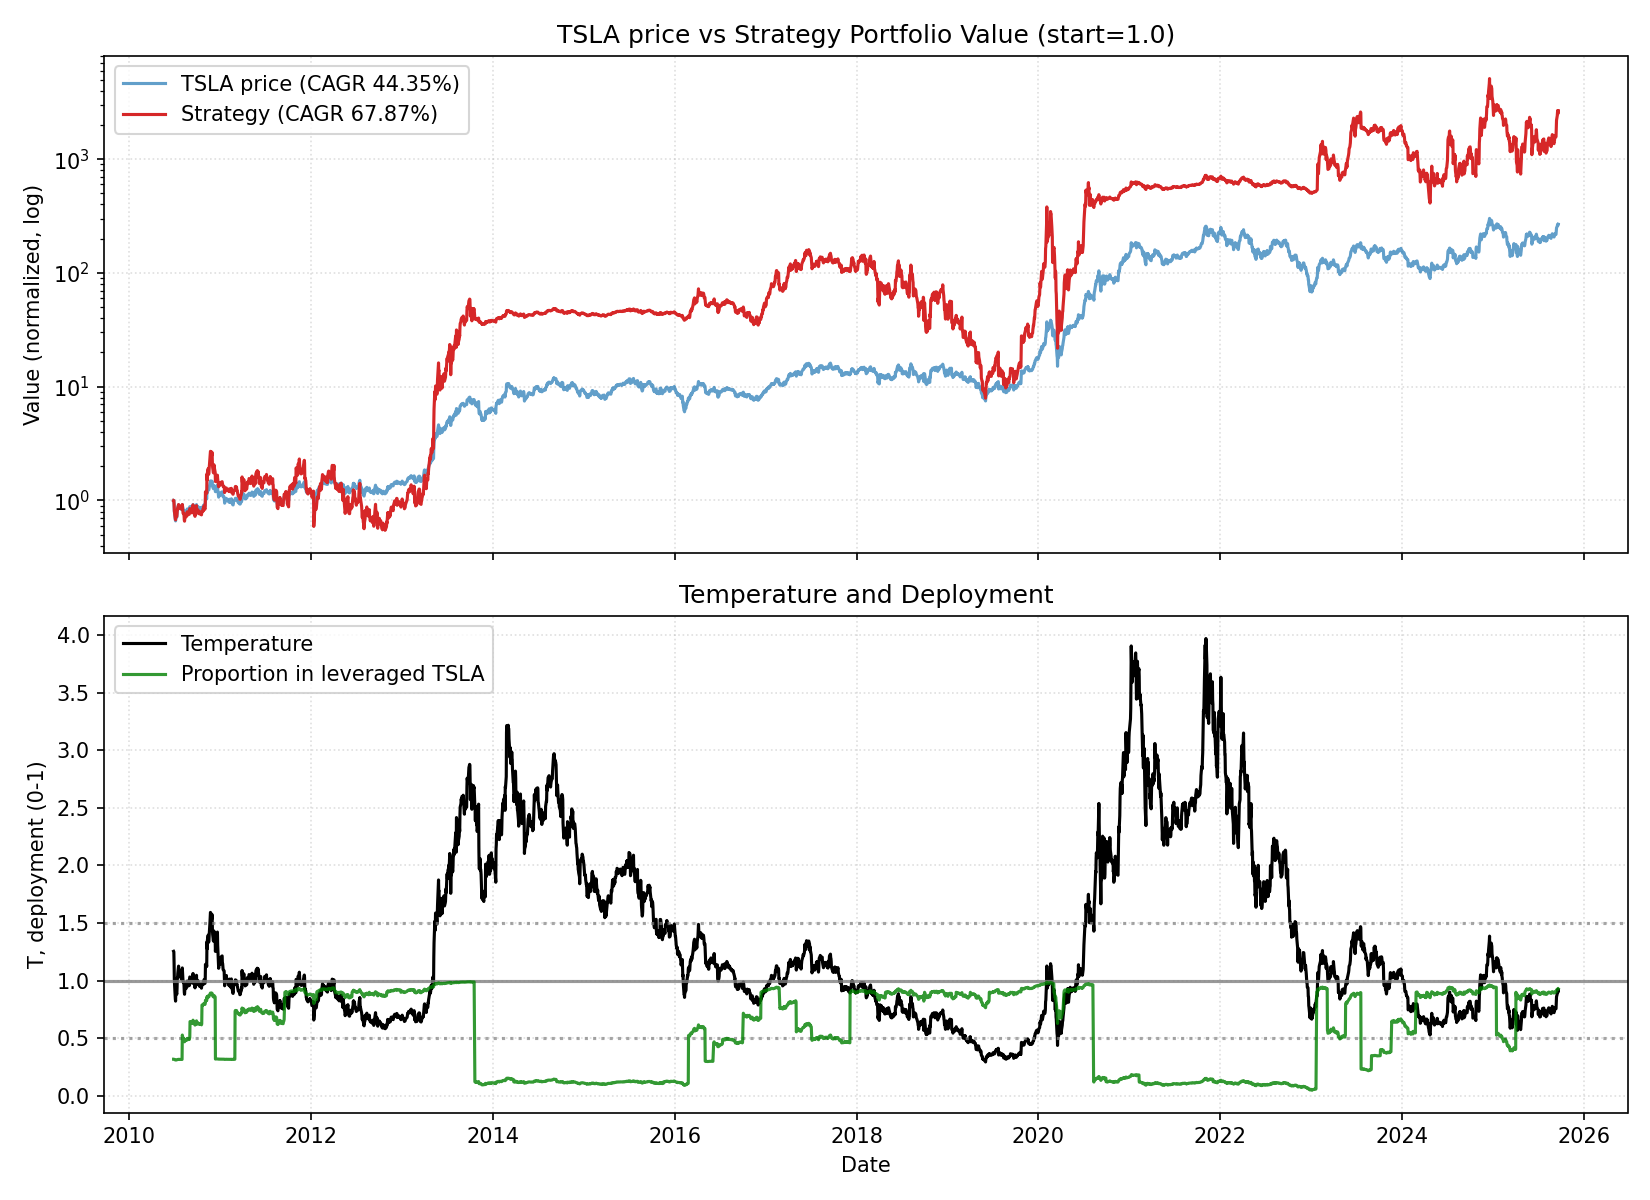

Source data for this figure (header and first rows):
date, close, ret, ret_3, ret_6, ret_12, ret_22, temp, temp_ch_11, temp_ch_22, vol_22, vol_66, rate, yc_spread, credit_spread, yc_change_22, credit_change_22, port_unlevered, port_tqqq, port_cash, port_total, deployed_p, base_p, target_p
2010-06-29, 1.593, 0.0, , , , , 1.255, , , , , 0.18, 2.36, 3.12, , , 0.9581, 0.0, 0.04195, 1, 0.3194, 0.3194, 0.3194
2010-06-30, 1.589, -0.002511, , , , , 1.251, , , , , 0.18, 2.36, 3.08, , , 0.9557, 0.0, 0.04195, 0.9976, 0.3193, 0.3259, 0.3259
2010-07-01, 1.464, -0.07847, -0.08079, , , , 1.151, , , , , 0.18, 2.33, 3.02, , , 0.8807, 0.0, 0.04195, 0.9226, 0.3182, 0.4707, 0.4707
2010-07-02, 1.28, -0.1257, -0.1943, , , , 1.006, , , , , 0.18, 2.37, 3.04, , , 0.77, 0.0, 0.04195, 0.8119, 0.3161, 0.6831, 0.6831
2010-07-06, 1.074, -0.1609, -0.2664, , , , 0.8403, , , , , 0.18, 2.33, 3.05, , , 0.6461, 0.0, 0.04195, 0.688, 0.313, 0.9, 0.9
2010-07-07, 1.053, -0.01924, -0.1771, -0.3386, , , 0.8232, , , , , 0.18, 2.37, 3.08, , , 0.6336, 0.0, 0.04195, 0.6756, 0.3126, 0.9, 0.9
2010-07-08, 1.164, 0.1051, 0.0838, -0.2673, , , 0.9087, , , , , 0.18, 2.41, 3.07, , , 0.7002, 0.0, 0.04195, 0.7421, 0.3145, 0.9, 0.9
2010-07-09, 1.16, -0.003436, 0.1013, -0.2077, , , 0.9047, , , , , 0.18, 2.44, 3.07, , , 0.6978, 0.0, 0.04195, 0.7397, 0.3144, 0.9, 0.9
2010-07-12, 1.137, -0.02011, -0.02348, -0.112, , , 0.8836, , , , , 0.18, 2.43, 3.05, , , 0.6838, 0.0, 0.04195, 0.7257, 0.3141, 0.9, 0.9
2010-07-13, 1.209, 0.06393, 0.04253, 0.126, , , 0.9391, , , , , 0.18, 2.48, 3.03, , , 0.7275, 0.0, 0.04195, 0.7694, 0.3152, 0.8662, 0.8662
2010-07-14, 1.323, 0.09372, 0.1636, 0.2557, , , 1.026, , , , , 0.18, 2.45, 3.02, , , 0.7956, 0.0, 0.04195, 0.8376, 0.3166, 0.6535, 0.6535
2010-07-15, 1.326, 0.00252, 0.09647, 0.1392, -0.1674, , 1.028, -0.1815, , , , 0.18, 2.39, 3.02, , , 0.7976, 0.0, 0.04195, 0.8396, 0.3167, 0.6513, 0.6513
2010-07-16, 1.376, 0.03771, 0.04032, 0.1862, -0.1339, , 1.065, -0.1484, , , , 0.18, 2.35, 3.04, , , 0.8277, 0.0, 0.04195, 0.8697, 0.3173, 0.5965, 0.5965
2010-07-19, 1.461, 0.06153, 0.1016, 0.285, -0.002277, , 1.127, -0.02115, , , , 0.18, 2.38, 3.04, , , 0.8787, 0.0, 0.04195, 0.9206, 0.3181, 0.5062, 0.5062
2010-07-20, 1.353, -0.07348, -0.01647, 0.1191, 0.05729, , 1.043, 0.03729, , , , 0.18, 2.37, 2.99, , , 0.8141, 0.0, 0.04195, 0.856, 0.317, 0.6285, 0.6285
2010-07-21, 1.348, -0.003941, -0.07713, 0.01915, 0.2551, , 1.038, 0.2353, , , , 0.18, 2.32, 2.98, , , 0.8109, 0.0, 0.04195, 0.8528, 0.3169, 0.6361, 0.6361
2010-07-22, 1.4, 0.03858, 0.03448, 0.05581, 0.3291, , 1.077, 0.3081, , , , 0.18, 2.36, 2.97, , , 0.8422, 0.0, 0.04195, 0.8841, 0.3175, 0.5794, 0.5794
2010-07-23, 1.419, 0.01381, 0.05292, 0.03149, 0.2194, , 1.091, 0.2001, , , , 0.18, 2.42, 2.95, , , 0.8538, 0.0, 0.04195, 0.8957, 0.3177, 0.5594, 0.5594
2010-07-26, 1.397, -0.01597, -0.002381, -0.04382, 0.204, , 1.07, 0.1825, , , , 0.18, 2.41, 2.92, , , 0.8402, 0.0, 0.04195, 0.8821, 0.3175, 0.5898, 0.5898
2010-07-27, 1.37, -0.01909, -0.03476, 0.01232, 0.2053, , 1.048, 0.1862, , , , 0.18, 2.43, 2.9, , , 0.8241, 0.0, 0.04195, 0.8661, 0.3172, 0.6212, 0.6212
2010-07-28, 1.381, 0.008272, -0.01098, 0.02473, 0.1422, , 1.056, 0.1242, , , , 0.18, 2.42, 2.92, , , 0.8309, 0.0, 0.04195, 0.8729, 0.3173, 0.6102, 0.6102
2010-07-29, 1.357, -0.01786, -0.009732, -0.03095, 0.02571, -0.1482, 1.036, 0.009509, -0.1749, 0.06372, , 0.18, 2.44, 2.92, , , 0.8161, 0.0, 0.04195, 0.858, 0.317, 0.6392, 0.6392
2010-07-30, 1.329, -0.02015, -0.03764, -0.06341, 0.002514, -0.1632, 1.014, -0.01332, -0.1895, 0.06379, , 0.18, 2.39, 2.91, 0.03, -0.21, 0.7997, 0.0, 0.04195, 0.8416, 0.3167, 0.6712, 0.6712
2010-08-02, 1.395, 0.04915, 0.02801, -0.001432, 0.01357, -0.04736, 1.06, -0.004554, -0.07916, 0.06487, , 0.18, 2.43, 2.9, 0.07, -0.18, 0.839, 0.0, 0.04195, 0.8809, 0.3175, 0.6035, 0.6035
2010-08-03, 1.463, 0.04923, 0.1008, 0.06813, 0.001825, 0.1432, 1.111, -0.01399, 0.1051, 0.06357, , 0.18, 2.41, 2.92, 0.08, -0.1, 0.6513, 0.2709, 0.0, 0.9222, 0.5292, 0.5292, 0.5292
2010-08-04, 1.417, -0.03144, 0.01625, 0.02606, 0.04729, 0.3197, 1.075, 0.03075, 0.2797, 0.05744, , 0.18, 2.42, 2.9, 0.05, -0.14, 0.6308, 0.2454, 0.0, 0.8762, 0.52, 0.5818, 0.5818
2010-08-05, 1.363, -0.0381, -0.06834, 0.004913, 0.01137, 0.2943, 1.033, -0.004596, 0.2551, 0.04504, , 0.18, 2.41, 2.93, 0.08, -0.12, 0.6068, 0.2173, 0.0, 0.8241, 0.5091, 0.643, 0.643
2010-08-06, 1.306, -0.04205, -0.07855, -0.01755, -0.06714, 0.122, 0.9887, -0.08187, 0.08799, 0.04604, , 0.18, 2.36, 2.94, -0.01, -0.14, 0.5813, 0.1899, 0.0, 0.7711, 0.4975, 0.7239, 0.7239
2010-08-09, 1.307, 0.0005107, -0.04156, -0.0631, -0.07938, 0.1264, 0.9861, -0.09584, 0.08999, 0.04097, , 0.18, 2.32, 2.95, -0.09, -0.12, 0.5816, 0.1902, 0.0, 0.7717, 0.4976, 0.7314, 0.7314
2010-08-10, 1.269, -0.02908, -0.02859, -0.133, -0.09165, 0.1161, 0.9564, -0.106, 0.08231, 0.04161, , 0.18, 2.27, 3.05, -0.17, -0.02, 0.5647, 0.1736, 0.0, 0.7382, 0.4901, 0.8167, 0.8167
2010-08-11, 1.193, -0.05938, -0.08674, -0.158, -0.129, -0.01323, 0.8986, -0.1427, -0.04313, 0.04353, , 0.18, 2.18, 3.03, -0.25, -0.02, 0.5311, 0.1426, 0.0, 0.6738, 0.4745, 0.9, 0.9
2010-08-12, 1.173, -0.01676, -0.07514, -0.1394, -0.1506, -0.1129, 0.8826, -0.164, -0.1398, 0.04152, , 0.18, 2.19, 3.04, -0.29, 0.01, 0.5222, 0.1354, 0.0, 0.6577, 0.4706, 0.9, 0.9
2010-08-13, 1.221, 0.04091, 0.02346, -0.06483, -0.09975, -0.07893, 0.9178, -0.114, -0.1068, 0.0371, , 0.18, 2.14, 3.05, -0.31, 0.03, 0.5436, 0.1521, 0.0, 0.6957, 0.4791, 0.9, 0.9
2010-08-16, 1.252, 0.02511, 0.06705, -0.04184, -0.05817, -0.09012, 0.9378, -0.07501, -0.1196, 0.03757, , 0.18, 2.07, 3.0, -0.32, -0.02, 0.5572, 0.1635, 0.0, 0.7207, 0.4846, 0.8699, 0.8699
2010-08-17, 1.277, 0.0197, 0.04531, 0.006306, -0.08461, -0.126, 0.9553, -0.09906, -0.1525, 0.03685, , 0.18, 2.12, 2.99, -0.23, -0.05, 0.5682, 0.1732, 0.0, 0.7414, 0.489, 0.8198, 0.8198
2010-08-18, 1.251, -0.01984, -0.0005327, 0.0486, -0.1449, -0.07537, 0.9353, -0.1584, -0.1034, 0.03407, , 0.18, 2.13, 2.94, -0.25, -0.1, 0.5569, 0.1628, 0.0, 0.7198, 0.4842, 0.8771, 0.8771
2010-08-19, 1.253, 0.001066, -0.0188, 0.06761, -0.1162, -0.07072, 0.9353, -0.1301, -0.09888, 0.03062, , 0.18, 2.09, 2.93, -0.28, -0.06, 0.5575, 0.1634, 0.0, 0.7209, 0.4844, 0.8771, 0.8771
2010-08-20, 1.273, 0.0165, 0.01758, 0.04258, -0.06601, -0.09048, 0.9498, -0.08076, -0.118, 0.0309, , 0.18, 2.13, 2.9, -0.19, -0.08, 0.5667, 0.1714, 0.0, 0.7382, 0.4882, 0.8357, 0.8357
2010-08-23, 1.342, 0.05393, 0.07131, 0.07189, 0.02757, -0.05449, 0.9978, 0.009195, -0.08508, 0.03202, , 0.18, 2.11, 2.94, -0.25, -0.03, 0.5973, 0.1992, 0.0, 0.7964, 0.5, 0.6978, 0.6978
2010-08-24, 1.28, -0.0462, 0.005236, 0.002611, -0.02041, -0.08353, 0.9507, -0.03588, -0.1113, 0.03319, , 0.18, 2.0, 2.95, -0.42, 0.0, 0.5697, 0.1715, 0.0, 0.7412, 0.4876, 0.833, 0.833
2010-08-25, 1.327, 0.03646, -0.01143, 0.0602, 0.04572, -0.03163, 0.9843, 0.0292, -0.06098, 0.03417, , 0.18, 2.01, 2.94, -0.4, 0.02, 0.5905, 0.1903, 0.0, 0.7808, 0.4958, 0.7365, 0.7365
2010-08-26, 1.317, -0.007538, 0.02865, 0.05109, 0.1034, -0.04681, 0.9758, 0.08593, -0.0757, 0.03398, , 0.18, 1.99, 2.95, -0.44, 0.05, 0.586, 0.186, 0.0, 0.772, 0.4939, 0.7608, 0.7608
2010-08-27, 1.313, -0.002532, -0.01005, 0.03141, 0.1193, -0.03194, 0.9723, 0.1016, -0.06128, 0.03391, , 0.18, 2.1, 2.96, -0.32, 0.04, 0.5845, 0.1846, 0.0, 0.7691, 0.4933, 0.7708, 0.7708
2010-08-30, 1.325, 0.00863, 0.006076, -0.01292, 0.08461, -0.00351, 0.9776, 0.06522, -0.03576, 0.03378, , 0.18, 2.04, 2.99, -0.4, 0.07, 0.5896, 0.1893, 0.0, 0.7789, 0.4954, 0.7557, 0.7557
2010-08-31, 1.299, -0.01963, -0.01117, 0.01458, 0.03727, -0.06883, 0.9574, 0.02089, -0.09705, 0.03377, , 0.18, 2.0, 3.01, -0.39, 0.1, 0.578, 0.1782, 0.0, 0.7562, 0.4904, 0.8137, 0.8137
2010-09-01, 1.363, 0.04979, 0.02919, 0.02764, 0.06788, -0.06834, 1.004, 0.05102, -0.09657, 0.03382, , 0.19, 2.08, 3.01, -0.35, 0.11, 0.6068, 0.2048, 0.0, 0.8116, 0.5015, 0.6856, 0.6856
2010-09-02, 1.404, 0.02983, 0.08111, 0.06633, 0.122, -0.009407, 1.033, 0.1043, -0.03943, 0.03269, , 0.19, 2.13, 3.02, -0.28, 0.1, 0.6249, 0.2231, 0.0, 0.848, 0.5087, 0.6435, 0.6435
2010-09-03, 1.403, -0.0004751, 0.02934, 0.06853, 0.1203, 0.02934, 1.031, 0.1026, -0.001854, 0.03199, , 0.19, 2.2, 2.97, -0.22, 0.07, 0.4501, 0.3972, 0.0, 0.8473, 0.6458, 0.6458, 0.6458
2010-09-07, 1.369, -0.02423, -0.02469, 0.03372, 0.07539, 0.04849, 1.002, 0.05505, 0.01349, 0.03134, , 0.19, 2.12, 2.96, -0.29, 0.03, 0.4392, 0.3683, 0.0, 0.8075, 0.6374, 0.6885, 0.6885
2010-09-08, 1.393, 0.01753, -0.007126, 0.07289, 0.03825, 0.06633, 1.019, 0.02077, 0.03291, 0.03002, , 0.19, 2.14, 2.95, -0.22, 0.01, 0.4469, 0.3876, 0.0, 0.8346, 0.643, 0.6644, 0.6644
2010-09-09, 1.381, -0.00909, 0.008277, 0.01271, 0.07865, 0.08828, 1.008, 0.06049, 0.05418, 0.03013, , 0.19, 2.2, 2.96, -0.12, 0.01, 0.4429, 0.3771, 0.0, 0.8199, 0.6399, 0.6795, 0.6795
2010-09-10, 1.345, -0.02607, -0.03493, -0.04226, 0.01357, 0.1268, 0.9809, -0.003496, 0.09151, 0.02998, , 0.19, 2.23, 2.94, -0.04, -0.11, 0.4313, 0.3475, 0.0, 0.7789, 0.6308, 0.7464, 0.7464
2010-09-13, 1.381, 0.02727, 0.0004824, -0.01568, 0.04911, 0.1773, 1.004, 0.02926, 0.138, 0.02692, , 0.19, 2.21, 2.97, 0.03, -0.06, 0.4431, 0.3759, 0.0, 0.819, 0.6393, 0.685, 0.685
2010-09-14, 1.408, 0.01931, 0.0471, 0.02824, 0.07208, 0.1528, 1.023, 0.0518, 0.1143, 0.0265, , 0.19, 2.18, 2.97, -0.01, -0.07, 0.4516, 0.3977, 0.0, 0.8493, 0.6455, 0.6583, 0.6583
2010-09-15, 1.465, 0.04072, 0.06081, 0.05167, 0.1062, 0.1704, 1.063, 0.08757, 0.1337, 0.02649, , 0.19, 2.24, 3.0, 0.1, -0.05, 0.47, 0.4463, 0.0, 0.9163, 0.658, 0.5993, 0.5993
2010-09-16, 1.396, -0.04732, -0.008523, 0.01111, 0.07495, 0.09347, 1.012, 0.05685, 0.05921, 0.02875, , 0.19, 2.29, 3.02, 0.22, 0.02, 0.4478, 0.3829, 0.0, 0.8307, 0.6406, 0.6742, 0.6742
2010-09-17, 1.349, -0.03391, -0.07962, 0.002975, -0.01076, 0.07778, 0.9765, -0.02741, 0.04401, 0.02973, , 0.19, 2.27, 3.03, 0.15, 0.04, 0.4326, 0.3439, 0.0, 0.7765, 0.6286, 0.7589, 0.7589
2010-09-20, 1.404, 0.04103, 0.005731, 0.01641, 0.0, 0.1208, 1.013, -0.01892, 0.08339, 0.03034, , 0.19, 2.25, 3.02, 0.12, 0.08, 0.4504, 0.3862, 0.0, 0.8366, 0.6411, 0.672, 0.672
2010-09-21, 1.385, -0.01377, 0.02669, -0.01657, -0.0133, 0.08744, 0.9983, -0.03197, 0.05113, 0.03061, , 0.19, 2.18, 3.05, 0.09, 0.12, 0.4442, 0.3703, 0.0, 0.8144, 0.6364, 0.6963, 0.6963
2010-09-22, 1.325, -0.04333, -0.05651, -0.096, -0.03262, -0.01292, 0.954, -0.04789, -0.04384, 0.03216, , 0.19, 2.12, 3.05, -0.01, 0.15, 0.4249, 0.3221, 0.0, 0.747, 0.6208, 0.8234, 0.8234
... 3,771 more rows
